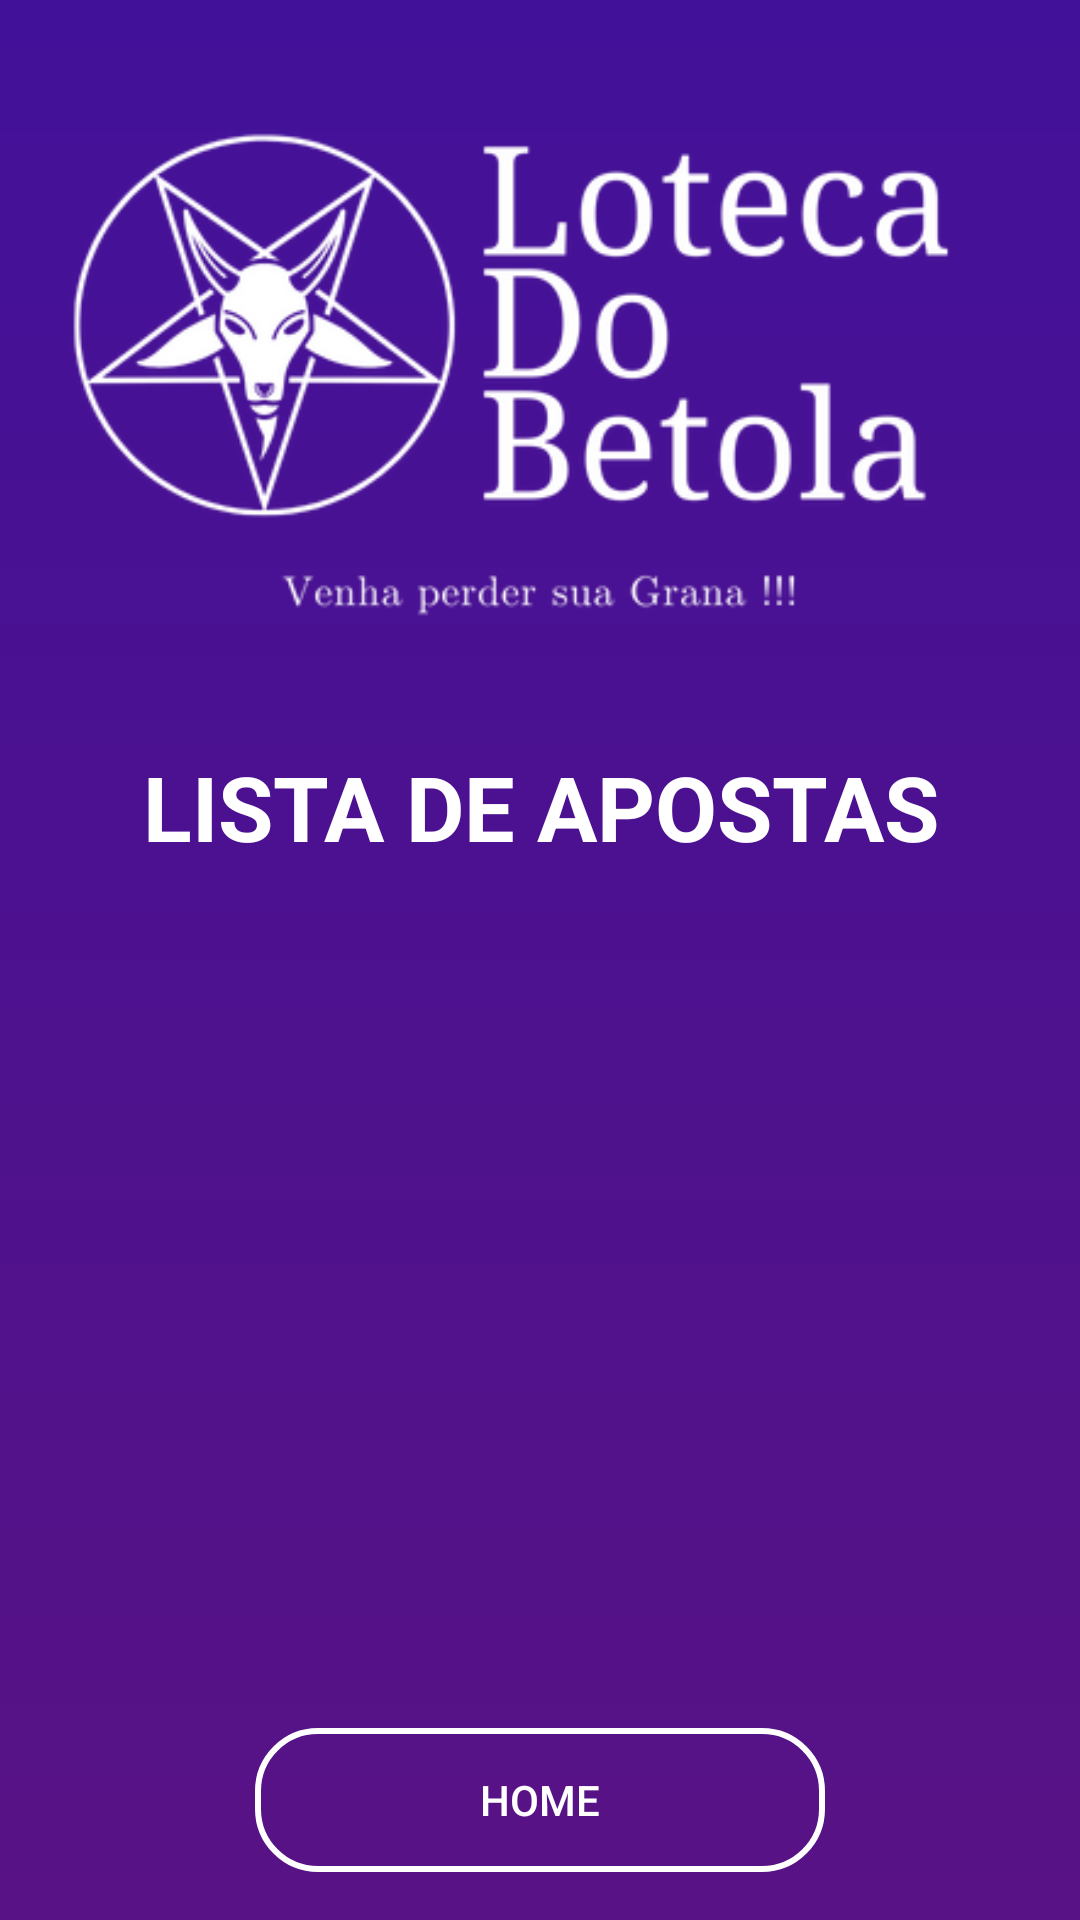

Reconstruct the res/layout file that produces this screen, plus the resources it refers to.
<!-- AndroidManifest.xml: application theme Theme.LotecaAtualizada -->
<!-- res/layout/activity_lista_todas_apostas.xml -->
<?xml version="1.0" encoding="utf-8"?>
<androidx.constraintlayout.widget.ConstraintLayout xmlns:android="http://schemas.android.com/apk/res/android"
    xmlns:app="http://schemas.android.com/apk/res-auto"
    xmlns:tools="http://schemas.android.com/tools"
    android:background="@drawable/gradient_background"
    android:layout_width="match_parent"
    android:layout_height="match_parent"
    tools:context=".ListaTodasApostas">

    <ImageView
        android:id="@+id/logo"
        android:layout_width="match_parent"
        android:layout_height="244dp"
        android:src="@drawable/logobetola"
        app:layout_constraintStart_toStartOf="parent"
        app:layout_constraintEnd_toEndOf="parent"
        app:layout_constraintTop_toTopOf="parent"/>

    <TextView
        android:id="@+id/texto_aposta_lista"
        android:layout_width="match_parent"
        android:layout_height="50dp"
        android:text="@string/lista_de_apostas"
        android:gravity="center"
        android:textColor="@color/white"
        android:textSize="30sp"
        android:textStyle="bold"
        app:layout_constraintStart_toStartOf="parent"
        app:layout_constraintTop_toBottomOf="@+id/logo" />

    <androidx.appcompat.widget.AppCompatButton
        android:id="@+id/home"
        android:layout_width="match_parent"
        android:layout_height="wrap_content"
        android:layout_marginStart="85dp"
        android:layout_marginEnd="85dp"
        android:layout_marginBottom="16dp"
        android:text="@string/home"
        android:background="@drawable/background_button_selector"
        android:textColor="@drawable/button_selector"
        app:layout_constraintBottom_toBottomOf="parent"
        app:layout_constraintEnd_toEndOf="parent"
        app:layout_constraintHorizontal_bias="0.497"
        app:layout_constraintStart_toStartOf="parent" />

    <androidx.recyclerview.widget.RecyclerView
        android:id="@+id/recicleViewTodasApostas"
        android:layout_width="match_parent"
        android:layout_height="350dp"
        android:layout_margin="5dp"
        app:layout_constraintTop_toBottomOf="@+id/texto_aposta_lista"
        android:alpha="0.7"
        tools:listitem="@layout/todas_apostas_2"
        tools:layout_editor_absoluteX="10dp" />


</androidx.constraintlayout.widget.ConstraintLayout>
<!-- res/layout/todas_apostas_2.xml (included above) -->
<?xml version="1.0" encoding="utf-8"?>
<androidx.cardview.widget.CardView xmlns:android="http://schemas.android.com/apk/res/android"
    android:layout_width="match_parent" android:layout_height="wrap_content"
    android:padding="16dp"
    android:layout_marginBottom="2dp"
    xmlns:tools="http://schemas.android.com/tools">

    <RelativeLayout
        android:layout_width="match_parent"
        android:layout_height="70dp"
        android:layout_margin="0.5dp">

        <TextView
            android:id="@+id/classificacao"
            android:layout_width="50dp"
            android:layout_height="60dp"
            android:text="01"
            android:layout_marginTop="5dp"
            android:layout_marginEnd="5dp"
            android:gravity="center"
            android:textColor="@color/black"
            android:textSize="25sp"
            android:textStyle="bold"
            android:layout_alignParentEnd="true"/>

        <TextView
            android:id="@+id/nome"
            android:layout_width="match_parent"
            android:layout_height="30dp"
            android:text="BETOLA HOFFMANN (Betola)"
            android:layout_margin="5dp"
            android:gravity="center"
            android:textColor="@color/black"
            android:textSize="14sp"
            android:textStyle="bold"
            android:layout_alignParentStart="true"
            android:layout_toLeftOf="@+id/classificacao"/>

        <TextView
            android:id="@+id/numero01"
            style="@style/botao_quadrado_cardview"
            android:layout_below="@+id/nome"
            android:layout_marginStart="4dp"
            android:layout_marginEnd="4dp"
            android:layout_marginBottom="5dp"
            android:gravity="center"
            android:text="01"/>

        <TextView
            android:id="@+id/numero02"
            style="@style/botao_quadrado_cardview"
            android:layout_below="@+id/nome"
            android:layout_marginEnd="4dp"
            android:gravity="center"
            android:text="02"
            android:layout_alignTop="@+id/numero01"
            android:layout_alignBottom="@+id/numero01"
            android:layout_toEndOf="@+id/numero01"/>

        <TextView
            android:id="@+id/numero03"
            style="@style/botao_quadrado_cardview"
            android:layout_below="@+id/nome"
            android:layout_marginEnd="4dp"
            android:gravity="center"
            android:text="03"
            android:layout_alignTop="@+id/numero02"
            android:layout_alignBottom="@+id/numero02"
            android:layout_toEndOf="@+id/numero02"/>

        <TextView
            android:id="@+id/numero04"
            style="@style/botao_quadrado_cardview"
            android:layout_below="@+id/nome"
            android:layout_marginEnd="4dp"
            android:gravity="center"
            android:text="04"
            android:layout_alignTop="@+id/numero03"
            android:layout_alignBottom="@+id/numero03"
            android:layout_toEndOf="@+id/numero03"/>

        <TextView
            android:id="@+id/numero05"
            style="@style/botao_quadrado_cardview"
            android:layout_below="@+id/nome"
            android:layout_marginEnd="4dp"
            android:gravity="center"
            android:text="05"
            android:layout_alignTop="@+id/numero04"
            android:layout_alignBottom="@+id/numero04"
            android:layout_toEndOf="@+id/numero04"/>

        <TextView
            android:id="@+id/numero06"
            style="@style/botao_quadrado_cardview"
            android:layout_below="@+id/nome"
            android:layout_marginEnd="4dp"
            android:gravity="center"
            android:text="06"
            android:layout_alignTop="@+id/numero05"
            android:layout_alignBottom="@+id/numero05"
            android:layout_toEndOf="@+id/numero05"/>

        <TextView
            android:id="@+id/numero07"
            style="@style/botao_quadrado_cardview"
            android:layout_below="@+id/nome"
            android:layout_marginEnd="4dp"
            android:gravity="center"
            android:text="07"
            android:layout_alignTop="@+id/numero06"
            android:layout_alignBottom="@+id/numero06"
            android:layout_toEndOf="@+id/numero06"/>

        <TextView
            android:id="@+id/numero08"
            style="@style/botao_quadrado_cardview"
            android:layout_below="@+id/nome"
            android:layout_marginEnd="4dp"
            android:gravity="center"
            android:text="08"
            android:layout_alignTop="@+id/numero07"
            android:layout_alignBottom="@+id/numero07"
            android:layout_toEndOf="@+id/numero07"/>

        <TextView
            android:id="@+id/numero09"
            style="@style/botao_quadrado_cardview"
            android:layout_below="@+id/nome"
            android:layout_marginEnd="4dp"
            android:gravity="center"
            android:text="09"
            android:layout_alignTop="@+id/numero08"
            android:layout_alignBottom="@+id/numero08"
            android:layout_toEndOf="@+id/numero08"/>

        <TextView
            android:id="@+id/numero10"
            style="@style/botao_quadrado_cardview"
            android:layout_below="@+id/nome"
            android:layout_marginEnd="4dp"
            android:gravity="center"
            android:text="10"
            android:layout_alignTop="@+id/numero09"
            android:layout_alignBottom="@+id/numero09"
            android:layout_toEndOf="@+id/numero09"/>

    </RelativeLayout>
</androidx.cardview.widget.CardView>
<!-- resources referenced by this layout -->
<resources>
  <color name="black">#FF000000</color>
  <color name="white">#FFFFFFFF</color>
  <!-- drawable background_button_selector (drawable) -->
  <?xml version="1.0" encoding="utf-8"?>
  <selector xmlns:android="http://schemas.android.com/apk/res/android">
  
      <item android:drawable="@drawable/shape_botao_selecionado" android:state_pressed="true"/>
      <item android:drawable="@drawable/shape_botao_normal"/>
  
  </selector>
  <!-- drawable button_selector (drawable) -->
  <?xml version="1.0" encoding="utf-8"?>
  <selector xmlns:android="http://schemas.android.com/apk/res/android">
  
      <item android:state_pressed="true" android:color="@color/roxo"/>
      <item android:color="@color/white"/>
  
  </selector>
  <!-- drawable gradient_background (drawable) -->
  <?xml version="1.0" encoding="utf-8"?>
  <shape xmlns:android="http://schemas.android.com/apk/res/android">
  
      <gradient
          android:startColor="#581285"
          android:endColor="#421199"
          android:angle="90"
          android:type="linear">
  
      </gradient>
  
  </shape>
  <!-- drawable logobetola: png bitmap (drawable, 38308 bytes) -->
  <string name="home">Home</string>
  <string name="lista_de_apostas">LISTA DE APOSTAS</string>
  <style name="botao_quadrado_cardview">
          <item name="android:layout_width">30dp</item>
          <item name="android:layout_height">30dp</item>
          <item name="android:background">@drawable/contorno_quadrado</item>
          <item name="android:textColor">@color/black</item>
          <item name="android:textStyle">bold</item>
          <item name="android:textSize">10sp</item>
          <item name="android:gravity">center</item>
      </style>
  <style name="Theme.LotecaAtualizada" parent="Theme.MaterialComponents.DayNight.NoActionBar">
          
          <item name="colorPrimary">@color/purple_500</item>
          <item name="colorPrimaryVariant">@color/roxo</item>
          <item name="colorOnPrimary">@color/white</item>
          
          <item name="colorSecondary">@color/teal_200</item>
          <item name="colorSecondaryVariant">@color/teal_700</item>
          <item name="colorOnSecondary">@color/black</item>
          
          <item name="android:statusBarColor">?attr/colorPrimaryVariant</item>
          
      </style>
  <!-- drawable shape_botao_selecionado (drawable) -->
  <?xml version="1.0" encoding="utf-8"?>
  <shape xmlns:android="http://schemas.android.com/apk/res/android" android:shape="rectangle">
  
      <corners android:radius="20dp" />
      <solid android:color="@color/white"/>
  
  </shape>
  <!-- drawable shape_botao_normal (drawable) -->
  <?xml version="1.0" encoding="utf-8"?>
  <shape xmlns:android="http://schemas.android.com/apk/res/android" android:shape="rectangle">
  
      <corners android:radius="20dp" />
      <stroke android:width="2dp" android:color="@color/white"/>
      <solid android:color="@android:color/transparent"/>
  
  </shape>
  <color name="roxo">#421199</color>
  <!-- drawable contorno_quadrado (drawable) -->
  <?xml version="1.0" encoding="utf-8"?>
  <shape xmlns:android="http://schemas.android.com/apk/res/android" android:shape="rectangle">
  
      <stroke android:width="1dp" android:color="@color/white"/>
      <corners android:radius="5dp"/>
  </shape>
  <color name="purple_500">#FF6200EE</color>
  <color name="teal_200">#FF03DAC5</color>
  <color name="teal_700">#FF018786</color>
</resources>
